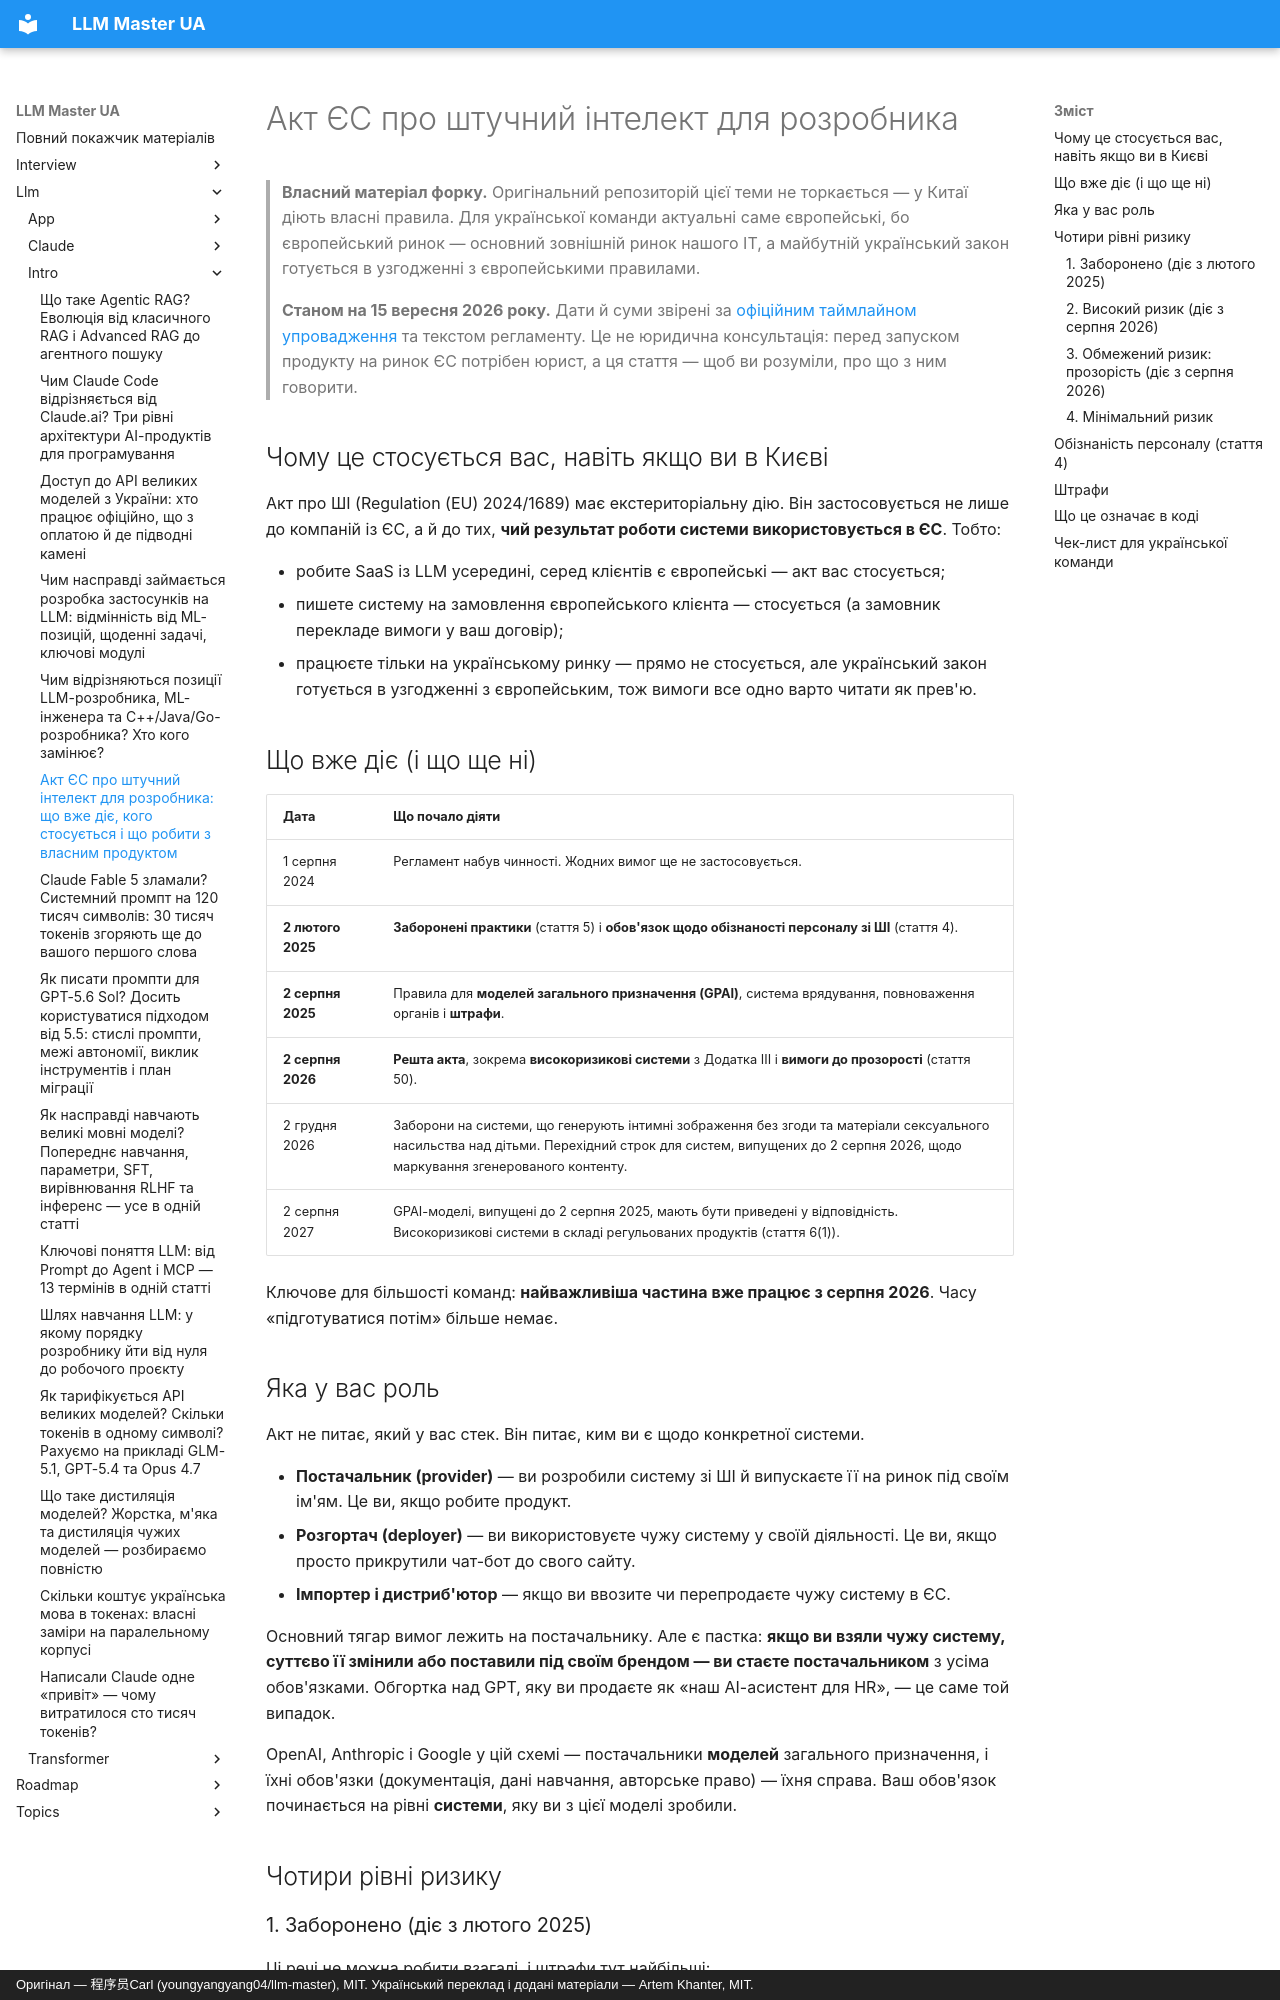

repository: kakagawa/llm-master-ua · page: llm/intro/eu_ai_act/index.html · generator: mkdocs · copyright: Оригінал — 程序员Carl (youngyangyang04/llm-master), MIT. Український переклад і додані матеріали — Artem Khanter, MIT.

---
title: "Акт ЄС про штучний інтелект для розробника: що вже діє, кого стосується і що робити з власним продуктом"
description: "Європейський акт про ШІ (Regulation EU 2024/1689) очима інженера, а не юриста: терміни, ролі постачальника й розгортача, заборонені практики, високоризикові системи, обов'язкове маркування AI-контенту, штрафи та практичний чек-лист для української команди, яка робить продукт на LLM для європейського ринку. Станом на вересень 2026."
keywords: ["EU AI Act", "Акт ЄС про ШІ", "регулювання ШІ", "Regulation 2024/1689", "високоризикові системи ШІ", "маркування AI-контенту", "штрафи AI Act", "GPAI", "українська команда європейський ринок"]
tags: ["регулювання", "EU AI Act", "Україна", "LLM"]
---

# Акт ЄС про штучний інтелект для розробника

> **Власний матеріал форку.** Оригінальний репозиторій цієї теми не торкається — у Китаї
> діють власні правила. Для української команди актуальні саме європейські, бо європейський
> ринок — основний зовнішній ринок нашого IT, а майбутній український закон готується
> в узгодженні з європейськими правилами.
>
> **Станом на 15 вересня 2026 року.** Дати й суми звірені за
> [офіційним таймлайном упровадження](https://artificialintelligenceact.eu/implementation-timeline/)
> та текстом регламенту. Це не юридична консультація: перед запуском продукту на ринок ЄС
> потрібен юрист, а ця стаття — щоб ви розуміли, про що з ним говорити.

## Чому це стосується вас, навіть якщо ви в Києві

Акт про ШІ (Regulation (EU) 2024/1689) має екстериторіальну дію. Він застосовується не лише до компаній із ЄС, а й до тих, **чий результат роботи системи використовується в ЄС**. Тобто:

- робите SaaS із LLM усередині, серед клієнтів є європейські — акт вас стосується;
- пишете систему на замовлення європейського клієнта — стосується (а замовник перекладе вимоги у ваш договір);
- працюєте тільки на українському ринку — прямо не стосується, але український закон готується в узгодженні з європейським, тож вимоги все одно варто читати як прев'ю.

## Що вже діє (і що ще ні)

| Дата | Що почало діяти |
|---|---|
| 1 серпня 2024 | Регламент набув чинності. Жодних вимог ще не застосовується. |
| **2 лютого 2025** | **Заборонені практики** (стаття 5) і **обов'язок щодо обізнаності персоналу зі ШІ** (стаття 4). |
| **2 серпня 2025** | Правила для **моделей загального призначення (GPAI)**, система врядування, повноваження органів і **штрафи**. |
| **2 серпня 2026** | **Решта акта**, зокрема **високоризикові системи** з Додатка III і **вимоги до прозорості** (стаття 50). |
| 2 грудня 2026 | Заборони на системи, що генерують інтимні зображення без згоди та матеріали сексуального насильства над дітьми. Перехідний строк для систем, випущених до 2 серпня 2026, щодо маркування згенерованого контенту. |
| 2 серпня 2027 | GPAI-моделі, випущені до 2 серпня 2025, мають бути приведені у відповідність. Високоризикові системи в складі регульованих продуктів (стаття 6(1)). |

Ключове для більшості команд: **найважливіша частина вже працює з серпня 2026**. Часу «підготуватися потім» більше немає.
